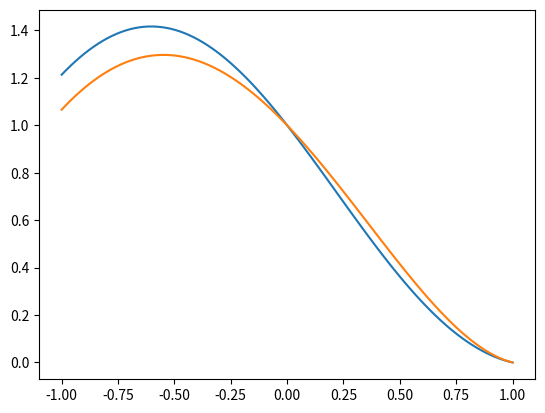

Recreate this plot in Python.
import math
from scipy.special import erfi
import numpy as np
import matplotlib.pyplot as plt

def func(x):
    return (math.exp(-x**2/2) * ((1 + math.exp(x**2/2) * x) * erfi(1/math.sqrt(2)) - (1 + math.sqrt(math.e)) * erfi(x/math.sqrt(2))))/erfi(1/math.sqrt(2))

def polynom(x, a, b, c):
    return 1 - x + a * (x - x**2) + b * (x**2 - x**3) + c * (x**3 - x**4)

x = np.linspace(-1, 1, 100)

a = -3*x**2+2*x-2
b = -4*x**3 + 3*x**2 - 6*x + 2 
c = -5*x**4+4*x**3-12*x**2+6*x
f = 4*x - 1

r1 = -6*x+2
r2 = -12*x**2 + 6*x - 6
r3 = -20*x**3+12*x**2-24*x+6

system = np.array([
    [
        np.sum(a*r1),
        np.sum(b*r1),
        np.sum(c*r1),
    ],
    [
        np.sum(a*r2),
        np.sum(b*r2),
        np.sum(c*r2),
    ],
    [
        np.sum(a*r3),
        np.sum(b*r3),
        np.sum(c*r3),
    ]
])

result = np.array([
    np.sum(f*r1),
    np.sum(f*r2),
    np.sum(f*r3)
])


kfs = np.linalg.solve(system, result)

y = np.vectorize(func)(x)
y2 = np.vectorize(polynom)(x, kfs[0], kfs[1], kfs[2])

plt.plot(x, y)
plt.plot(x, y2)
plt.show()

print(kfs)